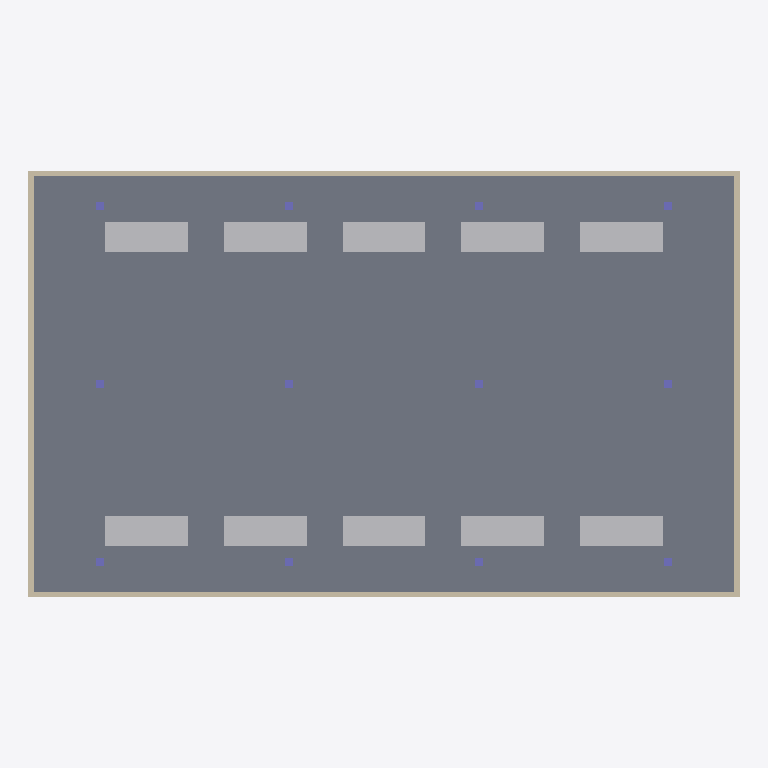
Plan cut of the same IFC building model at storey 'Reference Level' (level 0.00 m, cut at 1.40 m), seen from above with north up, elements coloured by IFC class: 12 columns (violet), 10 other elements (light grey), 4 walls (beige), 1 slab (grey). Cut surfaces are drawn darker.
Extent 30.0 m × 18.0 m × 8.2 m (x, y, z). Storeys (1): Reference Level at 0.00 m. Elements (28): 12 IfcColumn, 10 IfcBuildingElementProxy, 4 IfcWall, 2 IfcSlab.

HEADER;
FILE_DESCRIPTION(('ViewDefinition[DesignTransferView]'),'2;1');
FILE_NAME('IVO-Warehouse-Operations.ifc','2026-08-25T00:00:00+00:00',('IFC Viewer Online'),('IFC Viewer Online'),'IfcOpenShell 0.8.6-alpha260809','Bonsai 0.8.6-alpha260809-f05dd4a (Blender 4.5.12','IFC Viewer Online');
FILE_SCHEMA(('IFC4'));
ENDSEC;
DATA;
#1=IFCPROJECT('2$H2IPEY5PBe8_XZ3E39hz',$,'IFC + Moving LiDAR Warehouse Demo','Synthetic IFC4 reference paired with a deterministic temporal LiDAR replay','IFC plus temporal point-cloud exhibition reference','Warehouse reference with racks and circulation lanes for moving LiDAR returns','DEMO',(#10,#22),#5);
#27=IFCSITE('2jUxPya7HShAWPkKgqmzkO',$,'Warehouse Operations Demo Site','Local-coordinate site for an IFC and temporal point-cloud demonstration',$,#50,$,$,.ELEMENT.,$,$,0.0,$,$);
#33=IFCBUILDING('2tBnbqxS9KevfAr9K23ur9',$,'Automated Distribution Warehouse',$,$,#56,$,'Warehouse reference with racks and circulation lanes for moving LiDAR returns',.ELEMENT.,$,$,$);
#39=IFCBUILDINGSTOREY('0qVU_Co5XK9RdZLzJXzlxH',$,'Reference Level',$,$,#62,$,'Temporal LiDAR reference level',.ELEMENT.,0.0);
#81=IFCSLAB('3deae006HPqwWFBI6e7X13',$,'Warehouse Floor','Warehouse envelope reference',$,#90,#101,$,$);
#142=IFCWALL('1rT9_ZYwTM3Pf7RxMBnyeA',$,'Warehouse Wall South','Warehouse envelope reference',$,#149,#160,$,$);
#122=IFCWALL('2rqrYe5FfT59zzEp8TskkU',$,'Warehouse Wall North','Warehouse envelope reference',$,#130,#141,$,$);
#180=IFCWALL('2ZJnbVdofGGv8Wv_kZ8qyn',$,'Warehouse Wall East','Warehouse envelope reference',$,#187,#198,$,$);
#161=IFCWALL('3MLkMeh4DNSRXMSo3dPHED',$,'Warehouse Wall West','Warehouse envelope reference',$,#168,#179,$,$);
#404=IFCBUILDINGELEMENTPROXY('0noy4iIFjHRPU06oLXTdmO',$,'Rack A1','Operational storage rack represented as a coordination proxy',$,#410,#421,$,$);
#439=IFCBUILDINGELEMENTPROXY('2GjBNqwqbNWe95dppFdDal',$,'Rack A2','Operational storage rack represented as a coordination proxy',$,#444,#455,$,$);
#422=IFCBUILDINGELEMENTPROXY('3Mx$oZjG1QJBrxmMdkv5KV',$,'Rack B1','Operational storage rack represented as a coordination proxy',$,#427,#438,$,$);
#456=IFCBUILDINGELEMENTPROXY('1BxyCi_vfOX8bE9dy8Vnox',$,'Rack B2','Operational storage rack represented as a coordination proxy',$,#461,#472,$,$);
#507=IFCBUILDINGELEMENTPROXY('3AsTpyG1fRixfiJ16dunwN',$,'Rack A4','Operational storage rack represented as a coordination proxy',$,#512,#523,$,$);
#524=IFCBUILDINGELEMENTPROXY('0WVvKcd3bSoRdvo$55BjxL',$,'Rack B4','Operational storage rack represented as a coordination proxy',$,#529,#540,$,$);
#541=IFCBUILDINGELEMENTPROXY('1WvKctnAnSBw5Si7auTYiP',$,'Rack A5','Operational storage rack represented as a coordination proxy',$,#546,#557,$,$);
#558=IFCBUILDINGELEMENTPROXY('3DhPlLsMPLxwj$N2JVCDBW',$,'Rack B5','Operational storage rack represented as a coordination proxy',$,#563,#574,$,$);
#490=IFCBUILDINGELEMENTPROXY('2mq069VhXJWeUTTQT$xY9u',$,'Rack B3','Operational storage rack represented as a coordination proxy',$,#495,#506,$,$);
#473=IFCBUILDINGELEMENTPROXY('09gmDh72XG0P$gHsV$43nT',$,'Rack A3','Operational storage rack represented as a coordination proxy',$,#478,#489,$,$);
#199=IFCCOLUMN('1vqTqTuRzNwv$zMZl0yhts',$,'Warehouse Column 1.1','Warehouse structural grid',$,#205,#216,$,$);
#217=IFCCOLUMN('3GJII_U0bJaRgKhQ4fQFwF',$,'Warehouse Column 1.2','Warehouse structural grid',$,#222,#233,$,$);
#251=IFCCOLUMN('0DWictq5XNMejOiT5$yW9$',$,'Warehouse Column 2.1','Warehouse structural grid',$,#256,#267,$,$);
#234=IFCCOLUMN('3H3q3irpzIsgAI6zAeskT5',$,'Warehouse Column 1.3','Warehouse structural grid',$,#239,#250,$,$);
#285=IFCCOLUMN('1iR_h6IWvR8xejo6_LYz9O',$,'Warehouse Column 2.3','Warehouse structural grid',$,#290,#301,$,$);
#268=IFCCOLUMN('03qtN9x3TH1Qb8uL8LSysj',$,'Warehouse Column 2.2','Warehouse structural grid',$,#273,#284,$,$);
#302=IFCCOLUMN('1A3aEdtUzNOwzxOrG$sNqL',$,'Warehouse Column 3.1','Warehouse structural grid',$,#307,#318,$,$);
#336=IFCCOLUMN('3yLa3z2KLL$gl4vuJWYWbs',$,'Warehouse Column 3.3','Warehouse structural grid',$,#341,#352,$,$);
#319=IFCCOLUMN('2u1sjabOTS7Aabj$fIjTFz',$,'Warehouse Column 3.2','Warehouse structural grid',$,#324,#335,$,$);
#370=IFCCOLUMN('2qpH7PNLPO_uNWDPbcAaZf',$,'Warehouse Column 4.2','Warehouse structural grid',$,#375,#386,$,$);
#353=IFCCOLUMN('3vfP9NCM1HX9TY_eFeIVzP',$,'Warehouse Column 4.1','Warehouse structural grid',$,#358,#369,$,$);
#387=IFCCOLUMN('046eFssSTVyv0rBU7BJP$t',$,'Warehouse Column 4.3','Warehouse structural grid',$,#392,#403,$,$);
ENDSEC;
